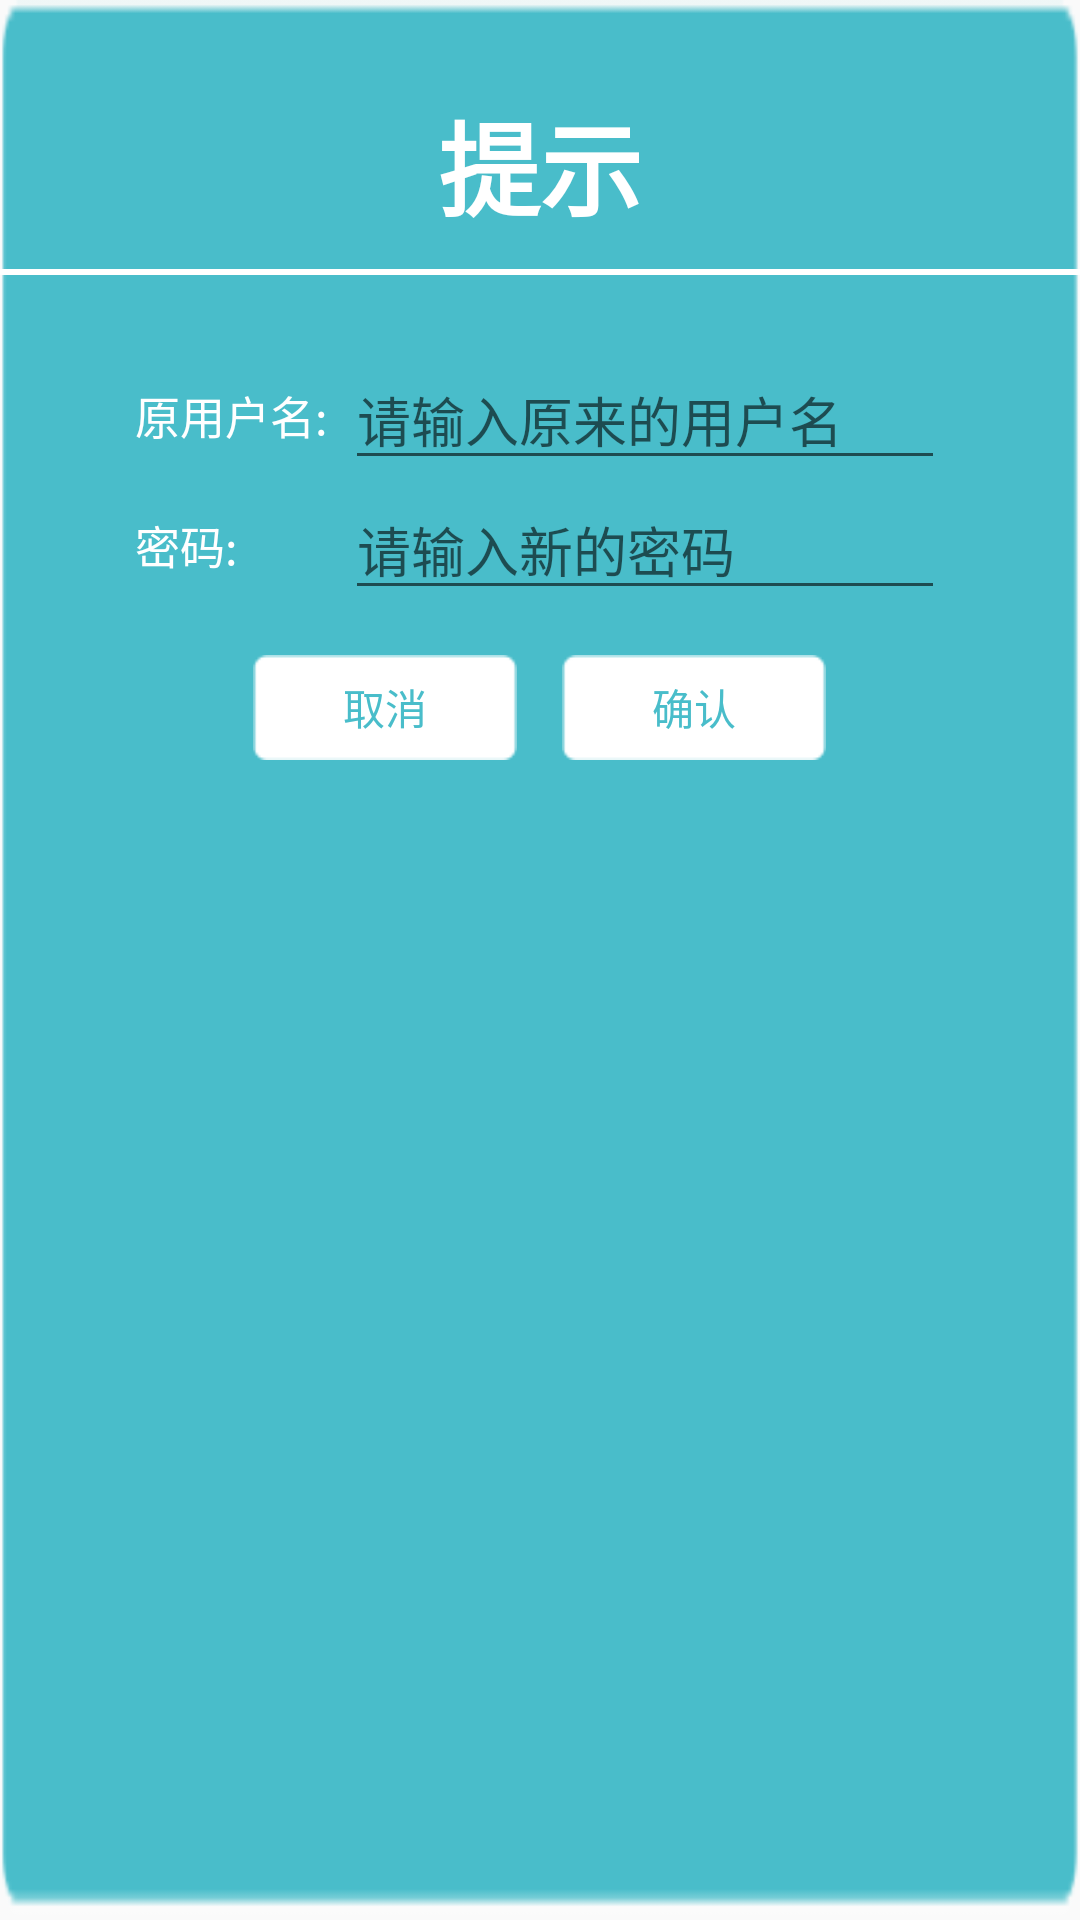

Produce the Android XML layout that renders to this screen, including the resource entries it uses.
<!-- AndroidManifest.xml: application theme AppTheme -->
<!-- res/layout/dialoglayout.xml -->
<?xml version="1.0" encoding="utf-8"?>
<LinearLayout xmlns:android="http://schemas.android.com/apk/res/android"
    android:layout_width="match_parent"
    android:layout_height="wrap_content"
    android:orientation="vertical"
    android:gravity="center_horizontal"
    android:background="@mipmap/dialog_bg">

    <TextView
        android:layout_width="wrap_content"
        android:layout_height="wrap_content"
        android:text="提示"
        android:textSize="34sp"
        android:textColor="#ffffff"
        android:textStyle="bold"
        android:layout_marginTop="30dp"
        />

    <View
        android:layout_width="fill_parent"
        android:layout_height="2dp"
        android:background="#ffffff"
        android:layout_marginTop="10dp"
        android:layout_marginBottom="10dp"
        />

    <LinearLayout
        android:layout_width="400dp"
        android:layout_height="wrap_content"
        android:orientation="vertical"
        android:layout_marginTop="15dp"
        android:layout_marginBottom="20dp"
        >
        <LinearLayout
            android:layout_width="match_parent"
            android:layout_height="wrap_content"
            android:orientation="horizontal"
            android:gravity="center">
            <TextView
                android:layout_width="70dp"
                android:layout_height="wrap_content"
                android:textColor="#ffffff"
                android:textSize="15sp"
                android:text="原用户名:"/>
            <EditText
                android:id="@+id/edt_name"
                android:layout_width="200dp"
                android:layout_height="wrap_content"
                android:hint="请输入原来的用户名"/>

        </LinearLayout>

        <LinearLayout
            android:layout_width="match_parent"
            android:layout_height="wrap_content"
            android:orientation="horizontal"
            android:gravity="center">
            <TextView
                android:layout_width="70dp"
                android:layout_height="wrap_content"
                android:textColor="#ffffff"
                android:textSize="15sp"
                android:text="密码:" />
            <EditText
                android:id="@+id/edt_newpass"
                android:layout_width="200dp"
                android:layout_height="wrap_content"
                android:hint="请输入新的密码"/>

        </LinearLayout>

        <LinearLayout
            android:layout_width="wrap_content"
            android:layout_height="35dp"
            android:orientation="horizontal"
            android:layout_gravity="center_horizontal"
            android:layout_marginTop="15dp"
            android:layout_marginBottom="20dp"
            >
            <Button
                android:id="@+id/no_btn"
                android:layout_width="wrap_content"
                android:layout_height="wrap_content"
                android:text="取消"
                android:background="@mipmap/yes_or_no"
                android:textColor="#49bdca"
                />
            <Button
                android:id="@+id/yes_btn"
                android:layout_width="wrap_content"
                android:layout_height="wrap_content"
                android:text="确认"
                android:background="@mipmap/yes_or_no"
                android:textColor="#49bdca"
                android:layout_marginLeft="15dp"
                />
        </LinearLayout>

    </LinearLayout>
</LinearLayout>
<!-- resources referenced by this layout -->
<resources>
  <!-- mipmap dialog_bg: png bitmap (mipmap-hdpi, 5298 bytes) -->
  <!-- mipmap yes_or_no: png bitmap (mipmap-hdpi, 3074 bytes) -->
  <style name="AppTheme" parent="Theme.AppCompat.Light.NoActionBar">
          
          <item name="colorPrimary">@color/colorPrimary</item>
          <item name="colorPrimaryDark">@color/colorPrimaryDark</item>
          <item name="colorAccent">@color/colorAccent</item>
      </style>
  <!-- not gathered from this repository: default colours our renderer supplied (Android Studio template values) -->
  <color name="colorPrimary">#FF6200EE</color>
  <color name="colorPrimaryDark">#FF3700B3</color>
  <color name="colorAccent">#FF03DAC5</color>
</resources>
